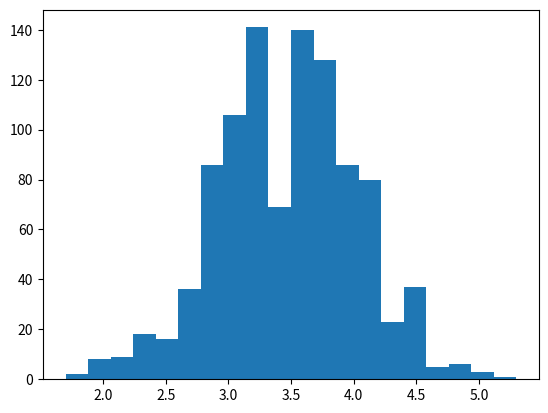

Recreate this plot in Python.
import numpy as np
import matplotlib.pyplot as plt
%matplotlib inline

possible_rolls = np.arange(1, 7)

# Assign relative probabilities of each number on the die
roll_prob = np.array([1, 1, 1, 1, 1, 1])

# Normalize so the probabilities sum to 1
roll_prob = roll_prob / np.sum(roll_prob)

# Express as percents
roll_prob * 100

# Double check the probabilites sum to 1
np.sum(roll_prob)

# Set the sample size
num_rolls = 10

# To a single simulation as a test
np.random.choice(possible_rolls, num_rolls, replace=True, p=roll_prob)

# Perform the actual simulation
num_rolls = 10
num_simulations = 1000
roll_mean = []
for i in np.arange(num_simulations):
    sim = np.random.choice(possible_rolls, num_rolls, replace=True, p=roll_prob)
    roll_mean.append(np.mean(sim))
plt.hist(roll_mean, bins=20);

